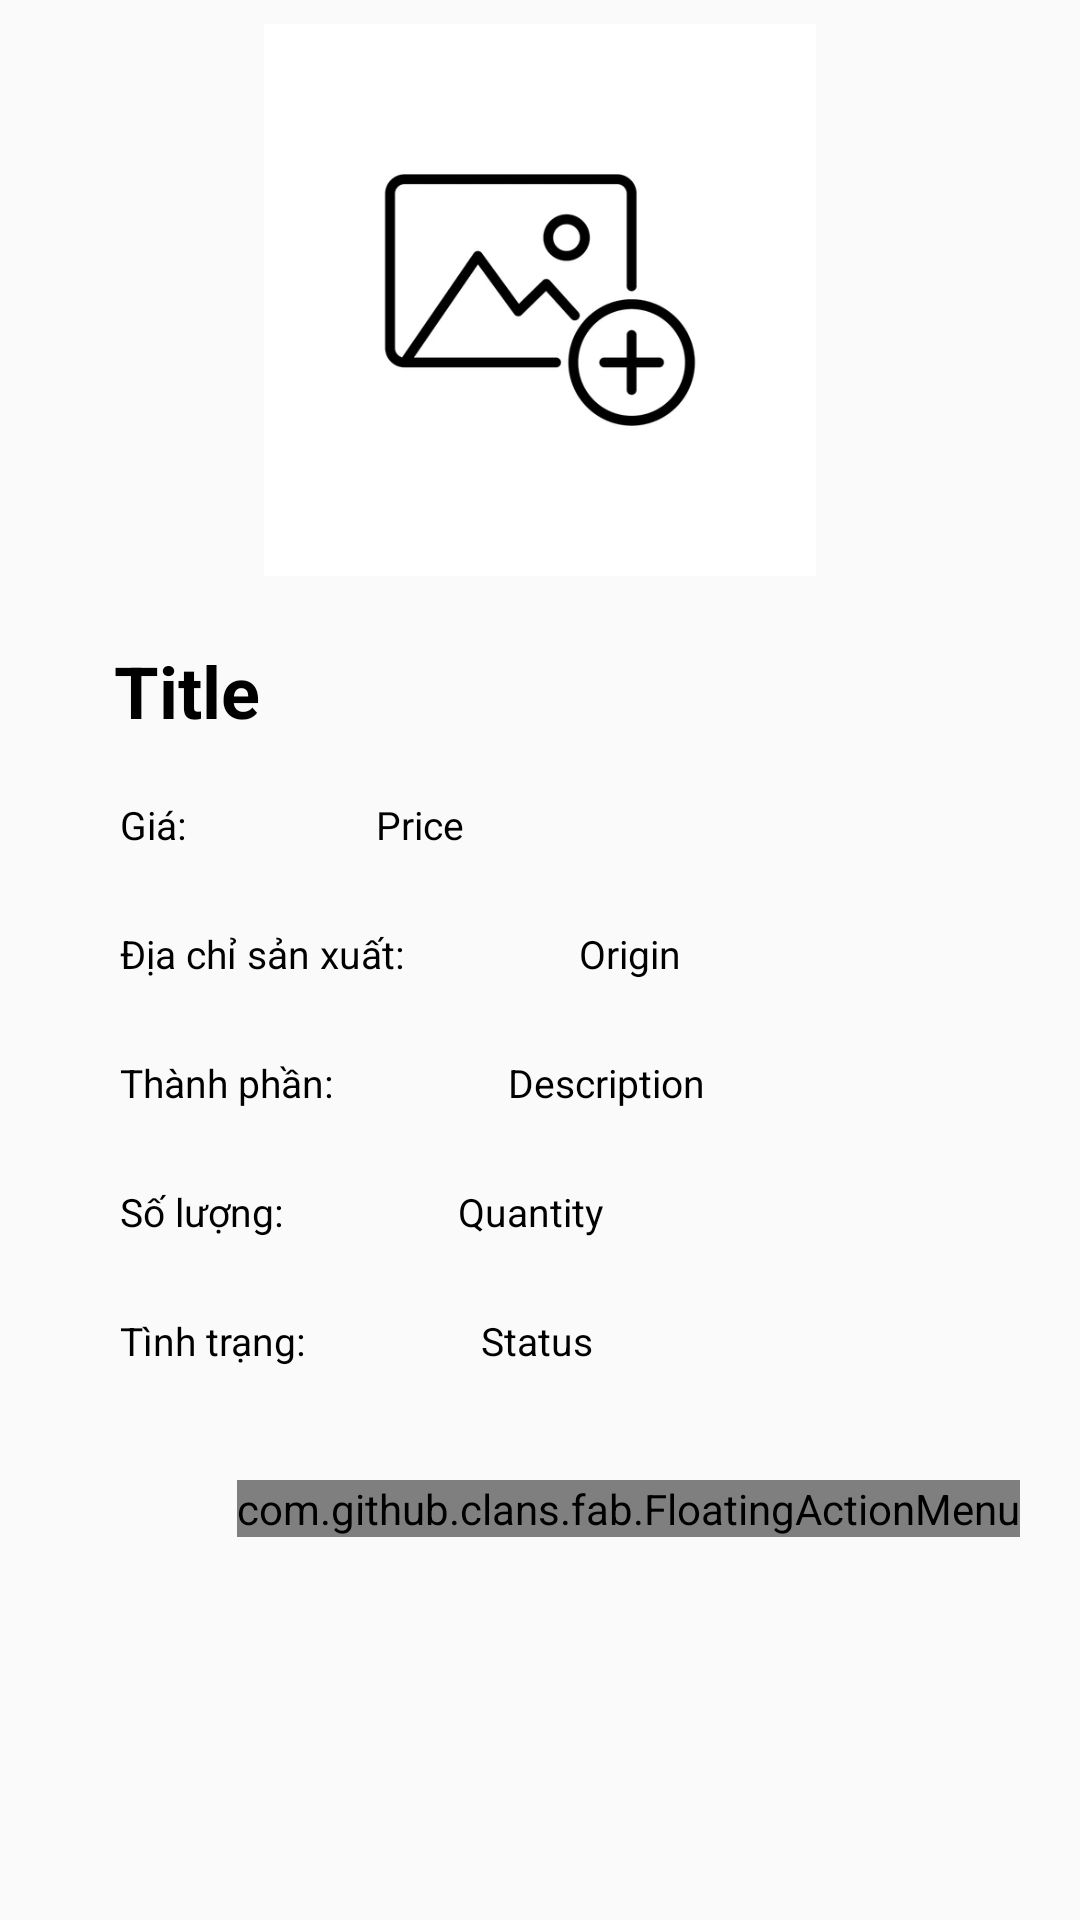

Produce the Android XML layout that renders to this screen, including the resource entries it uses.
<!-- AndroidManifest.xml: application theme Theme.DemoLoginSignup -->
<!-- res/layout/activity_detail_product.xml -->
<?xml version="1.0" encoding="utf-8"?>
<androidx.constraintlayout.widget.ConstraintLayout
    xmlns:android="http://schemas.android.com/apk/res/android"
    xmlns:app="http://schemas.android.com/apk/res-auto"
    xmlns:tools="http://schemas.android.com/tools"
    android:layout_width="match_parent"
    android:layout_height="match_parent"
    android:orientation="vertical"
    tools:context=".Activity.DetailActivity">
<ScrollView
    android:layout_width="match_parent"
    android:layout_height="match_parent">

    <LinearLayout
        android:layout_width="match_parent"
        android:layout_height="wrap_content"
        android:orientation="vertical">

        <ImageView
            android:layout_width="400dp"
            android:layout_height="200dp"
            android:id="@+id/detailImage"
            android:padding="8dp"
            android:layout_gravity="center"
            android:src="@drawable/addimage"
           />

        <TextView
            android:layout_width="wrap_content"
            android:layout_height="wrap_content"
            android:id="@+id/detailTitle"
            android:text="Title"
            android:layout_marginTop="14dp"
            android:textSize="24sp"
            android:layout_marginBottom="12dp"
            android:textColor="@color/black"
            android:textStyle="bold"
            android:layout_marginLeft="38dp"
            />

        <LinearLayout
            android:layout_width="match_parent"
            android:layout_height="wrap_content"
            android:orientation="horizontal"
            android:layout_marginTop="-20dp">
            <TextView
                android:layout_width="wrap_content"
                android:layout_height="wrap_content"
                android:layout_marginTop="5dp"
                android:layout_marginLeft="20dp"
                android:padding="20dp"
                android:text="Giá: "
                android:layout_gravity="center"
                android:textSize="13sp"
                android:textColor="@color/black"/>
            <TextView
                android:layout_width="match_parent"
                android:layout_height="wrap_content"
                android:layout_marginLeft="15dp"
                android:padding="20dp"
                android:text="Price"
                android:layout_gravity="center"
                android:id="@+id/detailPrice"
                android:textSize="13sp"
                android:textColor="@color/black"
                android:layout_marginTop="5dp"
                android:layout_marginStart="20dp"
                />
        </LinearLayout>
    <LinearLayout
        android:layout_width="match_parent"
        android:layout_height="wrap_content"
        android:orientation="horizontal"
        android:layout_marginTop="-20dp">
        >
        <TextView
            android:layout_width="wrap_content"
            android:layout_height="wrap_content"
            android:layout_marginTop="5dp"
            android:layout_marginLeft="20dp"
            android:padding="20dp"
            android:text="Địa chỉ sản xuất: "
            android:layout_gravity="center"
            android:textSize="13sp"
            android:textColor="@color/black"/>
        <TextView
            android:layout_width="match_parent"
            android:layout_height="wrap_content"
            android:layout_marginTop="5dp"
            android:padding="20dp"
            android:text="Origin"
            android:layout_gravity="center"
            android:id="@+id/detailOrigin"
            android:textSize="13sp"
            android:textColor="@color/black"
            android:layout_marginLeft="15dp"
            />
    </LinearLayout>
    <LinearLayout
        android:layout_width="match_parent"
        android:layout_height="wrap_content"
        android:orientation="horizontal"
        android:layout_marginTop="-20dp">
        >
        <TextView
            android:layout_width="wrap_content"
            android:layout_height="wrap_content"
            android:layout_marginTop="5dp"
            android:layout_marginLeft="20dp"
            android:padding="20dp"
            android:text="Thành phần: "
            android:layout_gravity="center"
            android:textSize="13sp"
            android:textColor="@color/black"/>
        <TextView
            android:layout_width="match_parent"
            android:layout_height="wrap_content"
            android:layout_marginTop="5dp"
            android:padding="20dp"
            android:text="Description"
            android:layout_gravity="center"
            android:id="@+id/detailDesc"
            android:textSize="13sp"
            android:textColor="@color/black"
            android:layout_marginLeft="15dp"
            />
    </LinearLayout>
        <LinearLayout
            android:layout_width="match_parent"
            android:layout_height="wrap_content"
            android:orientation="horizontal"
            android:layout_marginTop="-20dp">
            >
            <TextView
                android:layout_width="wrap_content"
                android:layout_height="wrap_content"
                android:layout_marginTop="5dp"
                android:layout_marginLeft="20dp"
                android:padding="20dp"
                android:text="Số lượng: "
                android:layout_gravity="center"
                android:textSize="13sp"
                android:textColor="@color/black"/>
            <TextView
                android:layout_width="match_parent"
                android:layout_height="wrap_content"
                android:layout_marginTop="5dp"
                android:padding="20dp"
                android:text="Quantity"
                android:layout_gravity="center"
                android:id="@+id/detailQuantity"
                android:textSize="13sp"
                android:textColor="@color/black"
                android:layout_marginLeft="15dp"
                />
        </LinearLayout>
        <LinearLayout
            android:layout_width="match_parent"
            android:layout_height="wrap_content"
            android:orientation="horizontal"
            android:layout_marginTop="-20dp">
            >
            <TextView
                android:layout_width="wrap_content"
                android:layout_height="wrap_content"
                android:layout_marginTop="5dp"
                android:layout_marginLeft="20dp"
                android:padding="20dp"
                android:text="Tình trạng: "
                android:layout_gravity="center"
                android:textSize="13sp"
                android:textColor="@color/black"/>
            <TextView
                android:layout_width="match_parent"
                android:layout_height="wrap_content"
                android:layout_marginTop="5dp"
                android:padding="20dp"
                android:text="Status"
                android:layout_gravity="center"
                android:id="@+id/detailStatus"
                android:textSize="13sp"
                android:textColor="@color/black"
                android:layout_marginLeft="15dp"
                />
        </LinearLayout>
        <RelativeLayout
            android:layout_width="match_parent"
            android:layout_height="match_parent">

            <com.github.clans.fab.FloatingActionMenu
                android:layout_width="wrap_content"
                android:layout_height="wrap_content"
                android:layout_alignParentBottom="true"
                android:layout_alignParentEnd="true"
                app:menu_fab_size="normal"
                android:layout_marginBottom="20dp"
                android:layout_marginEnd="20dp"
                app:menu_colorPressed="@color/lavender"
                app:menu_colorNormal="@color/lavender"
                app:menu_icon="@drawable/baseline_shopping_bag_24"
                app:menu_openDirection="up"
                app:menu_showShadow="true">

                <com.github.clans.fab.FloatingActionButton
                    android:layout_width="wrap_content"
                    android:layout_height="wrap_content"
                    android:id="@+id/editButton"
                    android:src="@drawable/baseline_edit_note_24"
                    app:fab_showShadow="true"
                    app:fab_colorNormal="@color/red"
                    app:fab_size="mini"/>

                <com.github.clans.fab.FloatingActionButton
                    android:layout_width="wrap_content"
                    android:layout_height="wrap_content"
                    android:id="@+id/deleteButton"
                    android:src="@drawable/baseline_delete_24"
                    app:fab_showShadow="true"
                    app:fab_colorNormal="@color/red"
                    app:fab_size="mini"/>

            </com.github.clans.fab.FloatingActionMenu>

        </RelativeLayout>
    </LinearLayout>

</ScrollView>


</androidx.constraintlayout.widget.ConstraintLayout>
<!-- resources referenced by this layout -->
<resources>
  <color name="black">#FF000000</color>
  <!-- drawable addimage: png bitmap (drawable, 23794 bytes) -->
  <style name="Theme.DemoLoginSignup" parent="Base.Theme.DemoLoginSignup" />
  <style name="Base.Theme.DemoLoginSignup" parent="Theme.AppCompat.DayNight.NoActionBar">
          
          
      </style>
</resources>
